Labelled photos from "pieces", an image-classification folder in afka2d/chesscog. The possible labels are: black bishop, black king, black knight, black pawn, black queen, black rook, white bishop, white king, white knight, white pawn, white queen, white rook.

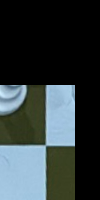
Label: white pawn

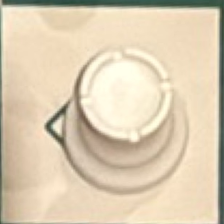
Label: white rook

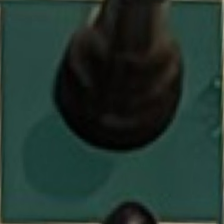
Label: black rook

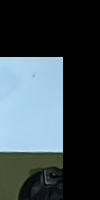
Label: black knight

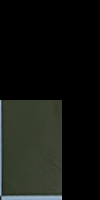
Label: white king

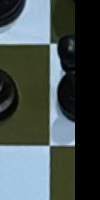
Label: black bishop
